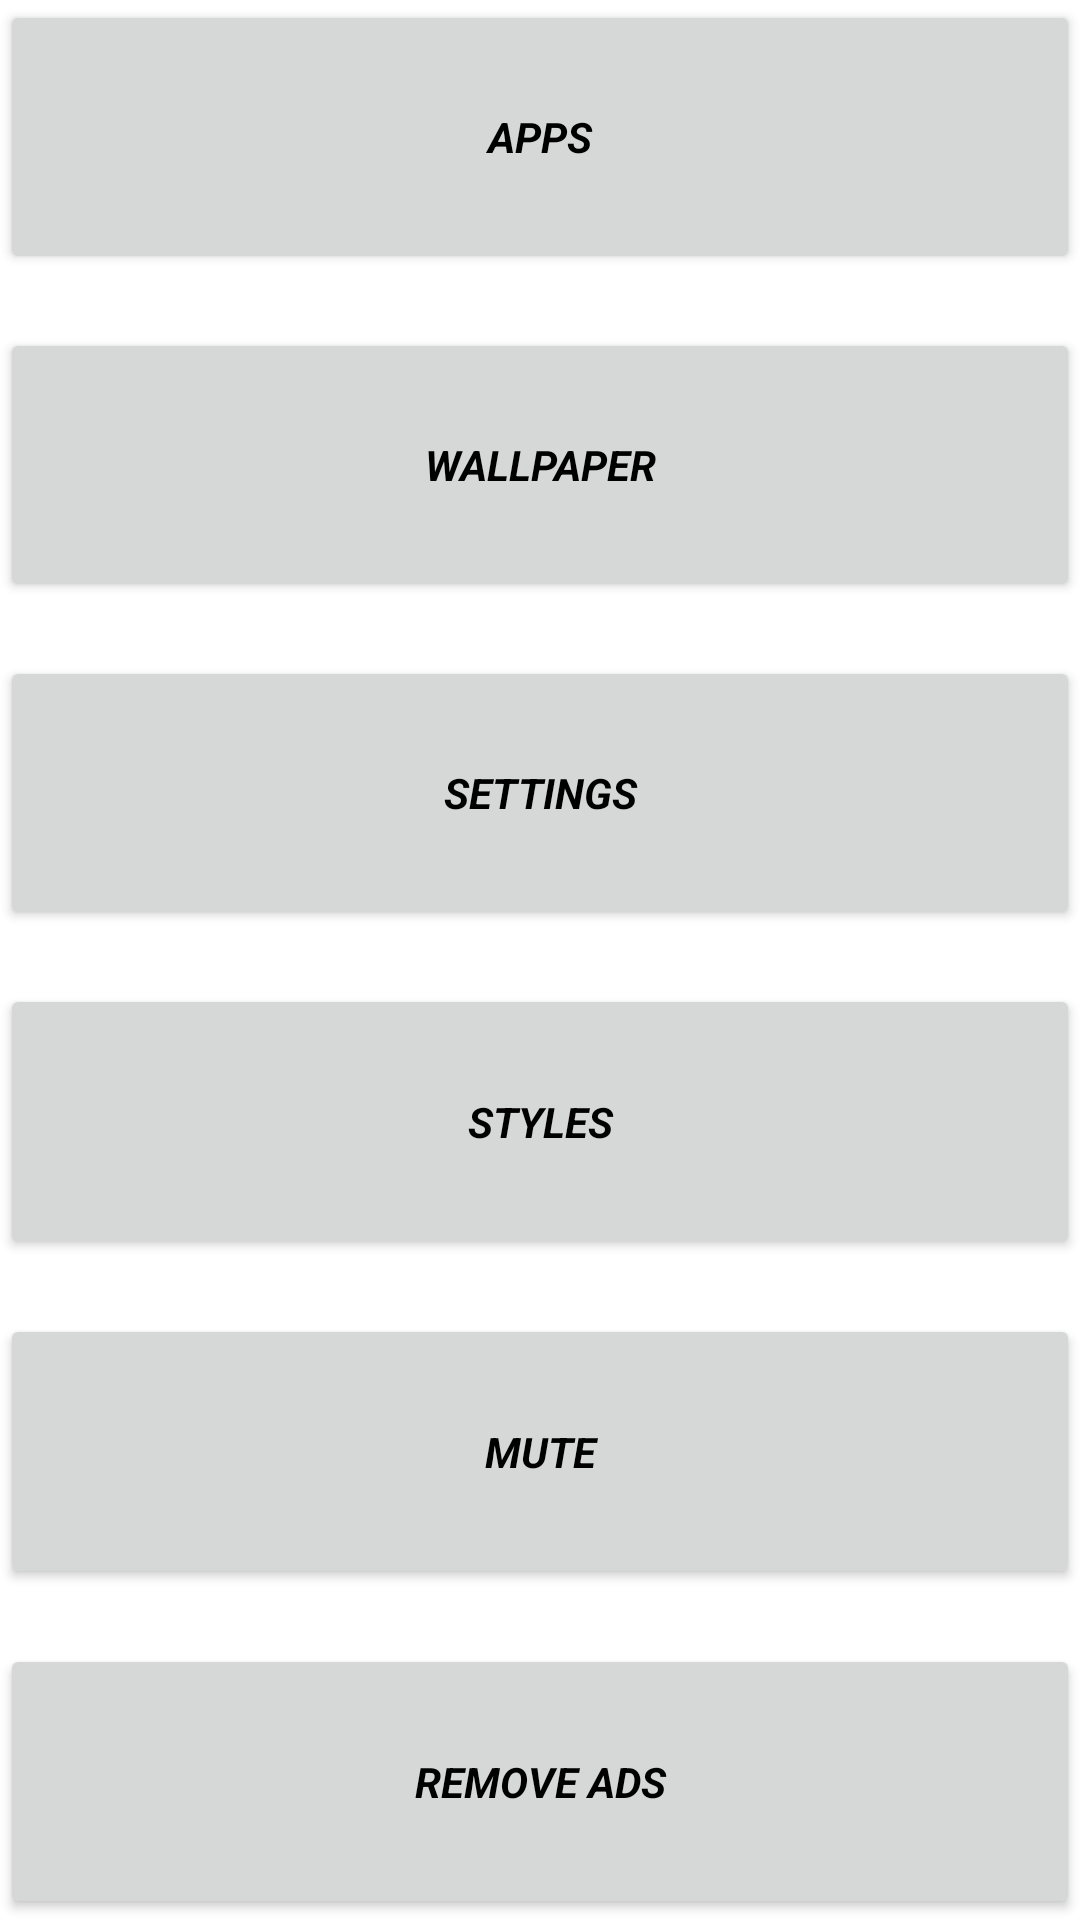

Write the Android layout XML for this screen, with the resource values it uses.
<!-- AndroidManifest.xml: fallback theme Theme.MaterialComponents.DayNight.NoActionBar -->
<!-- res/layout/main_popup_menu.xml -->
<?xml version="1.0" encoding="utf-8"?>
<LinearLayout xmlns:android="http://schemas.android.com/apk/res/android"
    android:layout_width="fill_parent"
    android:layout_height="fill_parent"
    android:orientation="vertical"
    android:gravity="center"
    android:layout_gravity="center">
    
	<Button android:id="@+id/menuBtnApps" 
	    android:layout_width="fill_parent"
	    android:layout_height="0dp"
	    android:layout_weight="1"
	    android:gravity="center"
		style="@style/PopupMenuButtonText"
	    android:text="@string/apps"/>
	
	<TextView android:layout_height="0dp"
	    android:layout_width="fill_parent"
	    android:layout_weight="0.2"/>
	
	<Button android:id="@+id/menuBtnWallpaper"
	    android:layout_width="fill_parent"
	    android:layout_height="0dp"
	    android:layout_weight="1"
	    android:gravity="center"
		style="@style/PopupMenuButtonText"
	    android:text="@string/wallpaper"/>
	
	<TextView android:layout_height="0dp"
	    android:layout_width="fill_parent"
	    android:layout_weight="0.2"/>	

	<Button android:id="@+id/menuBtnSettings" 
	    android:layout_width="fill_parent"
	    android:layout_height="0dp"
	    android:layout_weight="1"
	    android:gravity="center"
	   	style="@style/PopupMenuButtonText"
	    android:text="@string/settings"/>
	
	<TextView android:layout_height="0dp"
	    android:layout_width="fill_parent"
	    android:layout_weight="0.2"/>	

	<Button android:id="@+id/menuBtnStyles" 
	    android:layout_width="fill_parent"
	    android:layout_height="0dp"
	    android:layout_weight="1"
	    android:gravity="center"
	   	style="@style/PopupMenuButtonText"
	    android:text="@string/styles"/>
	
	<TextView android:layout_height="0dp"
	    android:layout_width="fill_parent"
	    android:layout_weight="0.2"/>	

	<Button android:id="@+id/menuBtnMute" 
	    android:layout_width="fill_parent"
	    android:layout_height="0dp"
	    android:layout_weight="1"
	    android:gravity="center"
	   	style="@style/PopupMenuButtonText"
	    android:text="@string/mute"/>
	
		<TextView android:layout_height="0dp"
	    android:layout_width="fill_parent"
	    android:layout_weight="0.2"/>	

	<Button android:id="@+id/menuBtnBuy" 
	    android:layout_width="fill_parent"
	    android:layout_height="0dp"
	    android:layout_weight="1"
	    android:gravity="center"
	   	style="@style/PopupMenuButtonText"
	    android:text="@string/purchase"/>	
    
</LinearLayout>
<!-- resources referenced by this layout -->
<resources>
  <string name="apps">APPS</string>
  <string name="mute">MUTE</string>
  <string name="purchase">REMOVE ADS</string>
  <string name="settings">SETTINGS</string>
  <string name="styles">STYLES</string>
  <string name="wallpaper">WALLPAPER</string>
  <style name="PopupMenuButtonText">
          <item name="android:typeface">sans</item>
          <item name="android:textColor">@android:color/black</item>
          <item name="android:textStyle">italic|bold</item>
      </style>
</resources>
